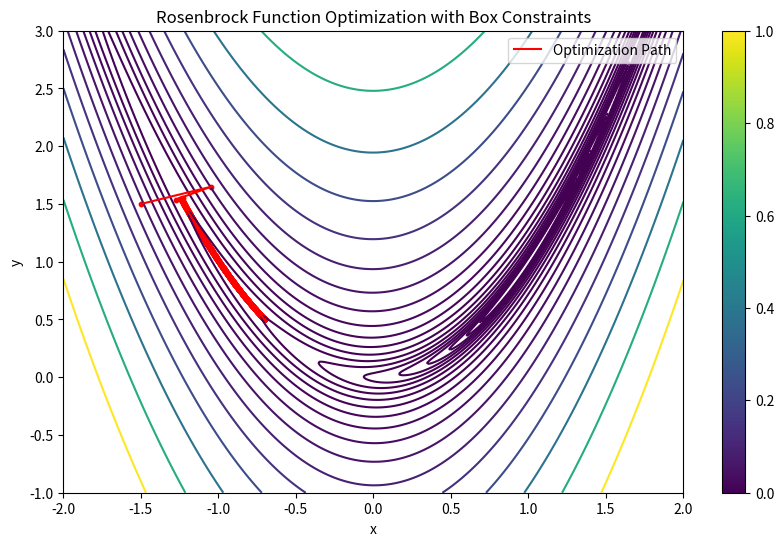

The matplotlib source for this figure:

import numpy as np
import matplotlib.pyplot as plt

# Define the Rosenbrock function
def rosenbrock(x, y, a=1, b=100):
    return (a - x)**2 + b * (y - x**2)**2

# Compute the gradient using finite differences
def finite_difference_gradient(f, x, y, h=1e-5):
    grad_x = (f(x + h, y) - f(x, y)) / h
    grad_y = (f(x, y + h) - f(x, y)) / h
    return np.array([grad_x, grad_y])

# Apply box constraints
def apply_box_constraints(x, y, x_min, x_max, y_min, y_max):
    x = np.clip(x, x_min, x_max)
    y = np.clip(y, y_min, y_max)
    return x, y

# Gradient descent algorithm with box constraints
def gradient_descent(starting_point, learning_rate, num_iterations, x_min, x_max, y_min, y_max):
    x, y = starting_point
    path = [(x, y)]
    for _ in range(num_iterations):
        grad = finite_difference_gradient(rosenbrock, x, y)
        x, y = x - learning_rate * grad[0], y - learning_rate * grad[1]
        x, y = apply_box_constraints(x, y, x_min, x_max, y_min, y_max)
        path.append((x, y))
    return np.array(path)

# Parameters for the gradient descent
starting_point = np.array([-1.5, 1.5])
learning_rate = 0.001
num_iterations = 20000

# Box constraints
x_min, x_max = -1.5, 1.5
y_min, y_max = 0.5, 2.5

# Run the gradient descent algorithm
path = gradient_descent(starting_point, learning_rate, num_iterations, x_min, x_max, y_min, y_max)

# Plot the Rosenbrock function
x = np.linspace(-2, 2, 400)
y = np.linspace(-1, 3, 400)
X, Y = np.meshgrid(x, y)
Z = rosenbrock(X, Y)

plt.figure(figsize=(10, 6))
plt.contour(X, Y, Z, levels=np.logspace(-1, 3, 20), cmap='viridis')
plt.plot(path[:, 0], path[:, 1], 'r-', label='Optimization Path')
plt.scatter(path[:, 0], path[:, 1], c='red', s=10)
plt.title('Rosenbrock Function Optimization with Box Constraints')
plt.xlabel('x')
plt.ylabel('y')
plt.legend()
plt.colorbar()
plt.show()
